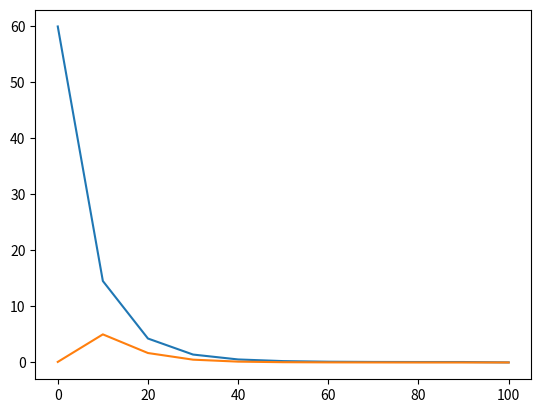

The script that saved this image:
# -*- coding: utf-8 -*-
"""
Created on Mon Jan 11 18:25:45 2021

[redacted]
"""

import numpy as np
import pandas as pd
import matplotlib.pyplot as plt
import math

##Orientado a objetos, el objeto es modelo 
class Modelo:
    def __init__(self, D=100, dz=1, propiedades=None, NH4=60, NO3=0.1):
        self.NH4 = NH4
        self.NO3 = NO3
        self.profundidad = D 
        self.incremento = dz   
        self.propiedades = propiedades
        self.vz = propiedades['HLR']/propiedades['qs'] # CTE
        self.df_salida = None
        self.p_profundidad = None
        self.p_presion =  None
        self.p_humedad = None
        self.cont_carbon = None
        self.WFP = None
        self.R = None
        self.krmax = None
        self.Vmax = None
        self.fsw_nt = None
        self.fsw_dnt = None
        
    
    def perfil_z(self):### Perfil de profundidad
        profundidad = self.profundidad
        incremento = self.incremento
        prof = np.linspace(0, profundidad, int(profundidad//incremento)+1)
        self.p_profundidad = prof
        self.df_salida = pd.DataFrame(data = prof, columns = ['z'])
        return prof
    
    
    def calc_presion(self, Yo=0): ## Perfil de presión
        dz = self.incremento
        psi = np.zeros(len(self.p_profundidad))
        propiedades = self.propiedades
        aG = propiedades['aG']
        #Yo = propiedades['Yo']
        Ks = propiedades['Ks']
        HLR = propiedades['HLR']
        
        for ind, val in enumerate(psi):
            psi[ind] = Yo
            log = (HLR/Ks) * math.exp(-aG*Yo) * (math.exp(aG*dz) - 1) + 1
            Yo = Yo - dz + (1/aG) * math.log(log)
        self.p_presion = psi
        return psi
    
    
    def calc_humedad(self):####### Perfil de humedad
        presion = self.p_presion
        aVG = self.propiedades['aVG']
        qs = self.propiedades['qs']
        qr = self.propiedades['qr']
        n  = self.propiedades['n']
        m  = 1 - 1/n
        #print(aVG, qs, qr,n,m, sep='\n')
        tetha = np.zeros(presion.shape[0])
        
        for ind, val in enumerate(presion):
            if val > 0:
                tetha[ind] = qs   
            else:
                ss = qr + (qs-qr)/ math.pow((1 + math.pow(abs(aVG*val),n)),m)
                tetha[ind] = ss
        self.p_humedad = tetha
        return tetha


    def fWFP(self):### intentar con map fWFP(self, hum)
        
        qs = self.propiedades['qs']
        swp = self.propiedades['swp']
        hum = self.p_humedad
        WFP = np.zeros(len(hum))
        for i, tetha in enumerate(hum):
            sw = tetha/qs
            if sw > swp:
                WFP[i] = sw
            else:
                WFP[i] = swp
        self.WFP = WFP
        return WFP
    
    
    def fcont_c(self):
        ac =  self.propiedades['ac']
        cont_c = np.zeros(len(self.p_profundidad))
        for i, z in enumerate(self.p_profundidad):
            cont_c[i] = math.exp(-ac*z)
        self.cont_carbon = cont_c
        self.df_salida['fz'] = np.flip(cont_c)
        return cont_c
    
    
    def f_SwNit(self):
        WFP = self.WFP
        fs  = self.propiedades['fs']
        fwp = self.propiedades['fwp']
        swp = self.propiedades['swp']
        e2  = self.propiedades['e2']	 # e2
        e3  = self.propiedades['e3']
        sl  = self.propiedades['sl']
        sh  = self.propiedades['sh']
        
        fsw_nt = np.zeros(len(WFP))
        
        for i, wfp in enumerate(WFP):
            if sh < wfp <= 1:
                fsw_nt[i] = fs + (1-fs)*math.pow((1-wfp)/(1-sh),e2)
            elif sl <= wfp <= sh:
                fsw_nt[i] = 1
            elif swp <= wfp <= sl:
                fsw_nt[i] = fwp + (1-fwp)*math.pow((wfp-swp)/(sl-swp),e3)
        self.fsw_nt = fsw_nt
        self.df_salida['fsw_nt'] = np.flip(fsw_nt)
        return fsw_nt
        
      
    def f_SwDNit(self):
        WFP  = self.WFP
        sdn  = self.propiedades['sdn']
        ednt = self.propiedades['ednt']
        
        fsw_dnt = np.zeros(len(WFP))
        
        for i, wfp in enumerate(WFP):
            if wfp < sdn:
                fsw_dnt[i] = 0
            else:
                fsw_dnt[i] = math.pow((wfp-sdn)/(1-sdn),ednt)
        self.fsw_dnt = fsw_dnt
        self.df_salida['fsw_dnt'] = np.flip(fsw_dnt)
        return fsw_dnt
    
 ##### Parámetros que se utilizan en el calculo de C   
    def f_retardacion(self):
        kd = self.propiedades['kd']
        tetha = self.p_humedad
        rho =  self.propiedades['rho']
        r = np.zeros(len(tetha))
        
        for i, h in enumerate(tetha):
            r[i] = 1 + (rho*kd/(h))
        self.R = r
        self.df_salida['R'] = np.flip(r)
        return r
    
    def fNITmax(self):
        kr_max = self.propiedades['kr_max']
        kr = self.fsw_nt * kr_max
        self.krmax = kr
        self.df_salida['krmax'] = np.flip(kr)
        return kr
    
    
    def fDNTmax(self):
        Vmax = self.propiedades['Vmax']
        Vm = self.fsw_dnt * Vmax
        self.Vmax = Vm
        self.df_salida['Vmax'] = np.flip(Vm)
        return Vm
    
    def run(self):
            #cálculo de profundidad
        self.perfil_z()
        #### HIDRAULICA Y CONTENIDO DE HUMEDAD
        #Cálculo de presiones
        self.calc_presion()# = 
        #perfil de humedad
        self.calc_humedad()
        #WFP
        self.fWFP()
        #FACTORES PARA LAS REACCIONES
        ## efecto del contenido de carbono
        self.fcont_c()
        ## efecto de sw en la nit
        self.f_SwNit()
        ## efecto de sw en la desn
        self.f_SwDNit()
        #ELEMENTOS PARA CALCULAR LAS CONCENTRACIONES
        ### factor de retardación
        self.f_retardacion()
        ### kr max
        self.fNITmax()
        ##Vmax
        self.fDNTmax()
        ## Concentraciones  

    
    def get_data(self):
        return self.df_salida
    
    
    
    
class Estacionario(Modelo):
    def __init__(self, D=100, dz=1, propiedades=None, NH4=60, NO3=0.1):
        super().__init__(D, dz, propiedades, NH4, NO3)
        self.Td = self.incremento/self.vz
        self.mass_fl = None
        self.C_NH4 = None
        self.C_NO3 = None
        self.Ctotal = None
        self.allow_graph = False
        ## Concentraciones 
        
    
    def fconc(self, km, Co, mu_max, R=1, fz=1):
        td = self.Td
        ## Newton rhapson
        ini = 0.00001
        b = -Co-km*math.log(Co) + R*mu_max*fz*td
        con = lambda c,b, km : c + km * math.log(c) + b
        der_con = lambda c, km: 1 + km/c
        
        it = 1
        while True:
            nv = ini - con(ini,b,km)/der_con(ini,km)
            if abs(ini - nv) < 0.0000001 or it > 50:
                conc = nv
                break
            else:
                ini = nv
                it += 1
        return conc
    

    def Cnit(self):
        #parametros
        C_ini_NH4 = self.NH4
        C_ini_NO3 = self.NO3
        R_nt = self.df_salida['R']
        krmax = self.df_salida['krmax']
        vmax = self.df_salida['Vmax']       
        
        n = np.shape(self.p_profundidad)[0] 
        c_NH4 = np.zeros(n)
        c_NH4[0] = C_ini_NH4
        c_NO3 = np.zeros(n)
        c_NO3[0] = C_ini_NO3
        
        for i in range(1,n):
            if C_ini_NH4 > 0.001:
                c_NH4[i] = self.fconc(self.propiedades['Km_nit'], C_ini_NH4, krmax[i], R_nt[i])
            else:
                c_NH4[i] = 0
            
            C_ini_NH4 = c_NH4[i]
            
            C_ini_NO3 = c_NO3[i-1] + c_NH4[i-1] - c_NH4[i]
            if C_ini_NO3 > 0:
    
                c_NO3[i] = self.fconc(self.propiedades['Km_dnt'],C_ini_NO3, vmax[i])
            else:
                c_NO3[i] = 0.001
            
        self.C_NH4 = c_NH4
        self.df_salida['cNH4'] = c_NH4
        self.C_NO3 = c_NO3
        self.df_salida['cNO3'] = c_NO3
        self.Ctotal = c_NH4 + c_NO3    
        self.df_salida['Total N'] = self.Ctotal
        
        #Flujo de masa
        Ctotal = self.Ctotal
        hlr = self.propiedades['HLR']
        mass_fl = np.zeros(Ctotal.shape[0])
        for i in range(Ctotal.shape[0]):
            mass_fl[i] = (2/3) * Ctotal[i]* (2/3) * hlr / 100
        
        self.__mass_fl = mass_fl
            
            
    def ejecutar(self):
        self.run()
        ## Concentraciones
        self.Cnit()
        
        self.allow_graph = True
            
    def graficar(self, mass = False):
        if self.allow_graph:
            
            x = self.p_profundidad
            y1 = self.C_NH4
            y2 = self.C_NO3
            y3 = self.Ctotal
           
            
            
            fig, ax = plt.subplots()
            ax.plot(x, y1)
            ax.plot(x, y2)
            ax.plot(x, y3)
            ax.set_xlabel('Profundidad')
            ax.set_ylabel('Concentración')
            ax.set_title('Concentración N')
            ax.legend(['CNH4','CNO3','CTotal'])
            
            if mass:
                y_fl = self.mass_fl
                fig1, ax1 = plt.subplots()
                ax1.plot(x, y_fl)
                ax1.set_xlabel('Profundidad')
                ax1.set_ylabel('Mass flux $gm^2 d^{-1}$')
                ax1.set_title('Mass Flux TN')
                ax1.legend(['Mass Flux TN'])
                plt.show()
        else:
            print('Se debe ejecutar el modelo')
            
class Transitorio(Modelo):
    
    def __init__(self, Depth=100, dz=1, step = 10, dt = 1, propiedades=None, 
                 NH4=60, NO3=0.1, dispersion=0.001, reac=False, retardacion=True):
        super().__init__(Depth, dz, propiedades, NH4, NO3)   
        self.dt = dt
        self.pasos = step
        self.allow_graph = False
        self.dispersion = dispersion
        self.soluciones = None
        self.soluciones_NO3 = None
        self.allow_reac = reac
        self.retardacion = retardacion
    
        
    def ejecutar(self):
        self.run()
        L = self.p_profundidad.shape[0]
        p_retardacion = self.df_salida['R']
        
        reac_nit = self.df_salida['krmax']
        reac_dnt = self.df_salida['Vmax']
        v_flujo = self.propiedades['HLR']
        km = self.propiedades['Km_nit'] 
        km_dnt = self.propiedades['Km_dnt']
        dt = self.dt
        dz = self.incremento
        T = self.pasos
        D = self.dispersion
        #upwind
        
        Dh = D*(1 + (v_flujo*dz)/(2*D))
        condicion = np.zeros(L)
        frontera = self.NH4
        condicion[0] = frontera
        incognitas = L-1
        
        NO3_array = np.ones(L)
        NO3_array[0] = self.NO3
        NO3_subarray = NO3_array[1:]
        react_array = np.zeros(incognitas)
        ###
        soluciones = [np.array([condicion])] 

        for t in range(T):#ciclo de tiempo
            matriz = np.zeros((incognitas, incognitas))
            vector = np.zeros(incognitas)
            
            matriz_no3 = np.zeros((incognitas, incognitas))
            vector_no3 = np.zeros(incognitas)
                
            for x in range(L-1):
                if self.allow_reac:
                    f_reac = lambda con, mu_max, km: (mu_max*con)/(km+con)
                    #Reacciones nitrificacion
                    reac_nt = f_reac(condicion[x+1], reac_nit[x+1], km)
                    if reac_nt > 0.0001:
                        react_array[x] = reac_nt
                    else:
                        react_array[x] = 0 
                    
                    #reacciones desnitrificacion
                    reaccion_dnt = f_reac(NO3_subarray[x], reac_dnt[x+1], km_dnt)
                    
                    if reaccion_dnt > 0.0001:
                        NO3_subarray[x] = reaccion_dnt
                    else:
                        NO3_subarray[x] = 0                     
                    
                    
                    
                if self.retardacion:
                    
                    R = p_retardacion[x+1]
                else:
                    R = 1
                
                
                alfa = (Dh * dt)/(R*dz**2)
                beta = (v_flujo * dt)/(R*2 * dz)
                
                a_no3 = (Dh * dt)/(dz**2)
                b_no3 = (v_flujo * dt)/(dz)
                
                if x == 0:
                    matriz[x, x] = 1 + 2*alfa
                    matriz[x, x+1] = -alfa + beta
                    vector[x] =  condicion[x+1] + (alfa + beta)*frontera 
                    ### Transporte nitrato
                    matriz_no3[x, x] = 1 + 2*alfa
                    matriz_no3[x, x+1] = -alfa + beta
                    vector_no3[x] =  condicion[x+1] + (alfa + beta)*frontera 
                
                
                elif 0 < x < L-2:
                    matriz[x, x+1] = -alfa + beta 
                    matriz[x, x] = 1 + 2*alfa
                    matriz[x, x-1] = -(alfa + beta) 
                    vector[x] = condicion[x+1] 
                    
                    ##Transporte nitrato
                    matriz_no3[x, x+1] = -a_no3 + b_no3
                    matriz_no3[x, x] = 1 + 2*a_no3 
                    matriz_no3[x, x-1] = -(a_no3 + b_no3)
                    vector_no3[x] = NO3_array[x+1]                 
                
                
                
                elif x == L-2:
                    matriz[x, x-1] = -(alfa + beta)
                    matriz[x, x] = 1 + alfa + beta
                    vector[x] = condicion[x+1] 
                    
                    ##Transporte nitrato
                    matriz[x, x-1] = -(a_no3 + b_no3)
                    matriz[x, x] = 1 + a_no3 + b_no3
                    vector[x] = NO3_array[x+1] 
                    
                    
                    
            sol = np.linalg.solve(matriz, vector) - react_array #
            NO3_subarray += react_array
            
            
            condicion[1:] = sol[:]
            soluciones.append(np.array([condicion]))
        
        self.soluciones = soluciones 
        self.soluciones_NO3 = NO3_array
        
        
        
        
    def graficar(self):
        
        plt.plot(self.p_profundidad, self.soluciones[-1].T, label='Upwind')
        plt.plot(self.p_profundidad, self.soluciones_NO3.T)


if __name__ == '__main__':
    #Diccionario de propiedades
    dic_h = {
    'HLR':1.24,
    'aG':0.025,#	 aG
    'aVG':0.015,#	aVG
    'Ks':14.75,#	Ks
    #'Yo':0,#	Yo
    'qr':0.0980,#	qr
    'qs':0.459,#	qs 
    'n':1.26,#	n 
    'l':0.50,	#  l 
    ######## nit
    'swp':0.15,# swp ### sirve para calcular WFP
    'fs':0.00,#	  fs 
    'fwp':0.00,#	  fwp
    'e2':2.27,	 # e2
    'e3':1.10,	#  e3 
    'kr_max':50.0,#	  kr max
    'Km_nit':25.0,#3	  Km,nit
    'bnit':0.35,#	  bnit 
    'sl':0.67,#	 sl
    'sh':0.81,#	  sh
    ####### dnt
    'ednt':3.77,#	  ednt
    'Vmax':0.056,#	  Vmax 
    'Km_dnt':50.00,#	  Km,dnt
    'bdnt':0.35,#	  bdnt 
    'sdn':0.00,#	  sdn 
    'ac':0.00,#	  ac 
    ##### R
    'kd':1.46,
    'rho':1.50	  #rho
    }

    #Creación del objeto modelo
    mod = Modelo(120, 1, propiedades=dic_h, NH4=10, NO3 = 1)
    mod.run()
    dat = mod.get_data()
    
    est = Estacionario(120, 1, propiedades=dic_h, NH4=10, NO3 = 1)
    #est.ejecutar()
    #e_dat = est.get_data()
    #est.graficar()
    
    tran = Transitorio(100,10,2000,1,dic_h, 
                       reac=True, retardacion=False,NH4=60
                       )
    tran.ejecutar()
    tran.graficar()
    
    
    
